Dataset: data (GitHub, terrencetec/lens). Classes: gravitationally lensed, not gravitationally lensed.

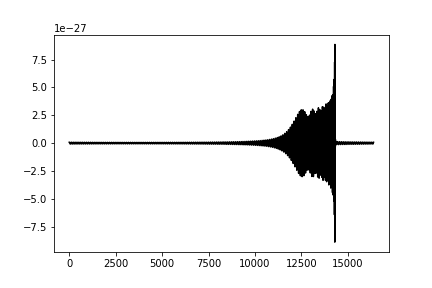
Label: not gravitationally lensed

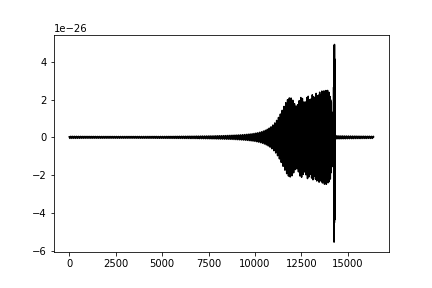
Label: gravitationally lensed

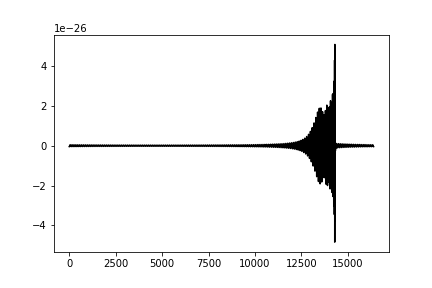
Label: not gravitationally lensed

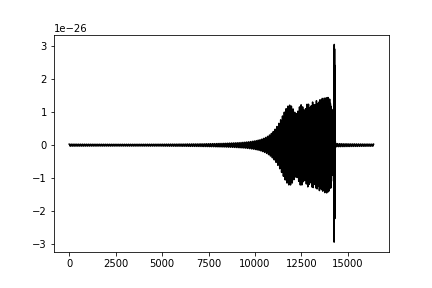
Label: gravitationally lensed

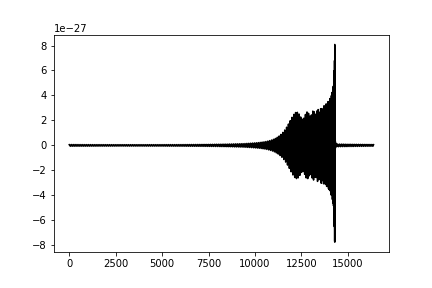
Label: not gravitationally lensed

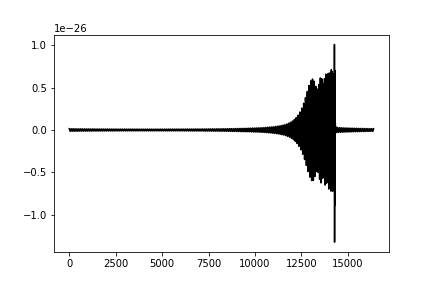
Label: gravitationally lensed
